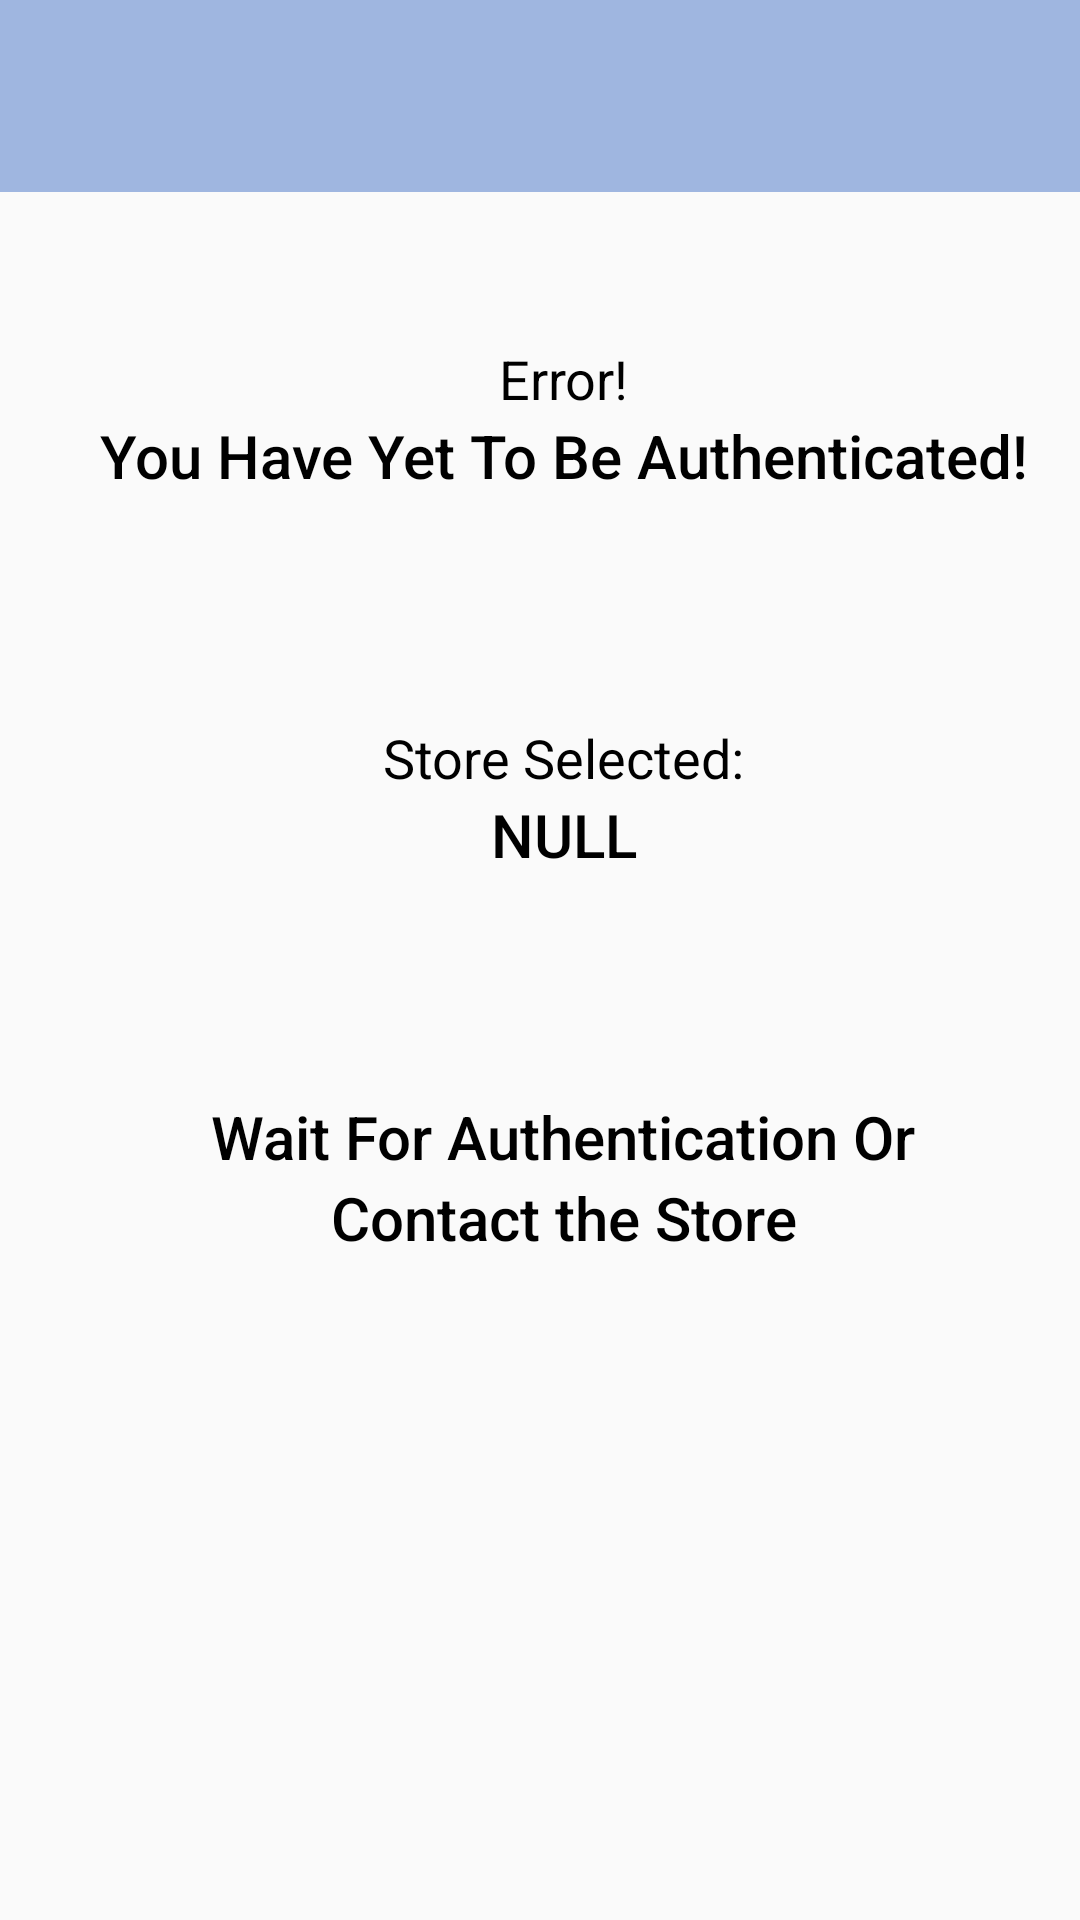

Reconstruct the res/layout file that produces this screen, plus the resources it refers to.
<!-- AndroidManifest.xml: application theme AppTheme -->
<!-- res/layout/not_authenticated.xml -->
<?xml version="1.0" encoding="utf-8"?>
<RelativeLayout xmlns:android="http://schemas.android.com/apk/res/android"
    xmlns:app="http://schemas.android.com/apk/res-auto"
    xmlns:tools="http://schemas.android.com/tools"
    android:id="@+id/main_content"
    android:layout_width="match_parent"
    android:layout_height="match_parent"
    android:fitsSystemWindows="true"
    android:focusableInTouchMode="true"
    tools:context="gofood.gofoodapp.UserInfoActivity">

    <android.support.design.widget.AppBarLayout
        android:id="@+id/appbar"
        android:layout_width="match_parent"
        android:layout_height="wrap_content"
        android:paddingTop="@dimen/appbar_padding_top"
        android:theme="@style/AppTheme.AppBarOverlay">

        <android.support.v7.widget.Toolbar
            android:id="@+id/toolbar"
            android:layout_width="match_parent"
            android:layout_height="?attr/actionBarSize"
            android:background="?attr/colorPrimary"
            app:layout_scrollFlags="scroll|enterAlways"
            app:popupTheme="@style/AppTheme.PopupOverlay">

        </android.support.v7.widget.Toolbar>

    </android.support.design.widget.AppBarLayout>

    <LinearLayout
        android:id="@+id/layout_email"
        android:layout_width="match_parent"
        android:layout_marginTop="50dp"
        android:layout_height="wrap_content"
        android:layout_gravity="center_vertical"
        android:layout_below="@id/appbar"
        android:layout_marginStart="16dp"
        android:orientation="vertical"
        >

        <TextView
            android:id="@+id/email"
            android:layout_width="wrap_content"
            android:layout_height="wrap_content"
            android:ellipsize="end"
            android:maxLines="2"
            android:layout_gravity="center"
            android:text="Error!"
            android:textColor="@android:color/black"
            android:textSize="18sp" />

        <TextView
            android:id="@+id/user_email"
            android:layout_width="wrap_content"
            android:layout_gravity="center"
            android:layout_height="wrap_content"
            android:ellipsize="end"
            android:fontFamily="sans-serif-medium"
            android:maxLines="1"
            android:textColor="@android:color/black"
            android:textSize="20sp"
            android:text="You Have Yet To Be Authenticated!" />

    </LinearLayout>

    <LinearLayout
        android:id="@+id/layout_store"
        android:layout_width="match_parent"
        android:layout_marginTop="75dp"
        android:layout_height="wrap_content"
        android:layout_gravity="center_vertical"
        android:layout_below="@id/layout_email"
        android:layout_marginStart="16dp"
        android:orientation="vertical"
        >

        <TextView
            android:layout_width="wrap_content"
            android:layout_height="wrap_content"
            android:ellipsize="end"
            android:maxLines="2"
            android:layout_gravity="center"
            android:text="Store Selected:"
            android:textColor="@android:color/black"
            android:textSize="18sp" />

        <TextView
            android:id="@+id/storeName"
            android:layout_width="wrap_content"
            android:layout_gravity="center"
            android:layout_height="wrap_content"
            android:ellipsize="end"
            android:fontFamily="sans-serif-medium"
            android:maxLines="1"
            android:textColor="@android:color/black"
            android:textSize="20sp"
            android:text="NULL" />

    </LinearLayout>




    <LinearLayout
        android:id="@+id/layout_type"
        android:layout_width="match_parent"
        android:layout_height="wrap_content"
        android:textAlignment="center"
        android:layout_gravity="center_vertical"
        android:layout_below="@id/layout_email"
        android:layout_marginStart="16dp"
        android:layout_marginTop="200dp"
        android:orientation="vertical">

        <TextView
            android:layout_gravity="center"
            android:layout_width="wrap_content"
            android:layout_height="wrap_content"
            android:ellipsize="end"
            android:fontFamily="sans-serif-medium"
            android:maxLines="1"
            android:textColor="@android:color/black"
            android:textSize="20sp"
            android:text="Wait For Authentication Or"/>

        <TextView
            android:layout_gravity="center"
            android:layout_width="wrap_content"
            android:layout_height="wrap_content"
            android:ellipsize="end"
            android:fontFamily="sans-serif-medium"
            android:maxLines="1"
            android:textColor="@android:color/black"
            android:textSize="20sp"
            android:text="Contact the Store"/>


    </LinearLayout>

</RelativeLayout>
<!-- resources referenced by this layout -->
<resources>
  <dimen name="appbar_padding_top">8dp</dimen>
  <style name="AppTheme.AppBarOverlay" parent="ThemeOverlay.AppCompat.Dark.ActionBar" />
  <style name="AppTheme.PopupOverlay" parent="ThemeOverlay.AppCompat.Light" />
  <style name="AppTheme" parent="Theme.AppCompat.Light.DarkActionBar">
          
          <item name="colorPrimary">@color/colorPrimary</item>
          <item name="colorPrimaryDark">@color/colorPrimaryDark</item>
          <item name="colorAccent">@color/colorAccent</item>
      </style>
  <color name="colorPrimary">#9fb6e0</color>
  <color name="colorPrimaryDark">#606e89</color>
  <color name="colorAccent">#373f4e</color>
</resources>
